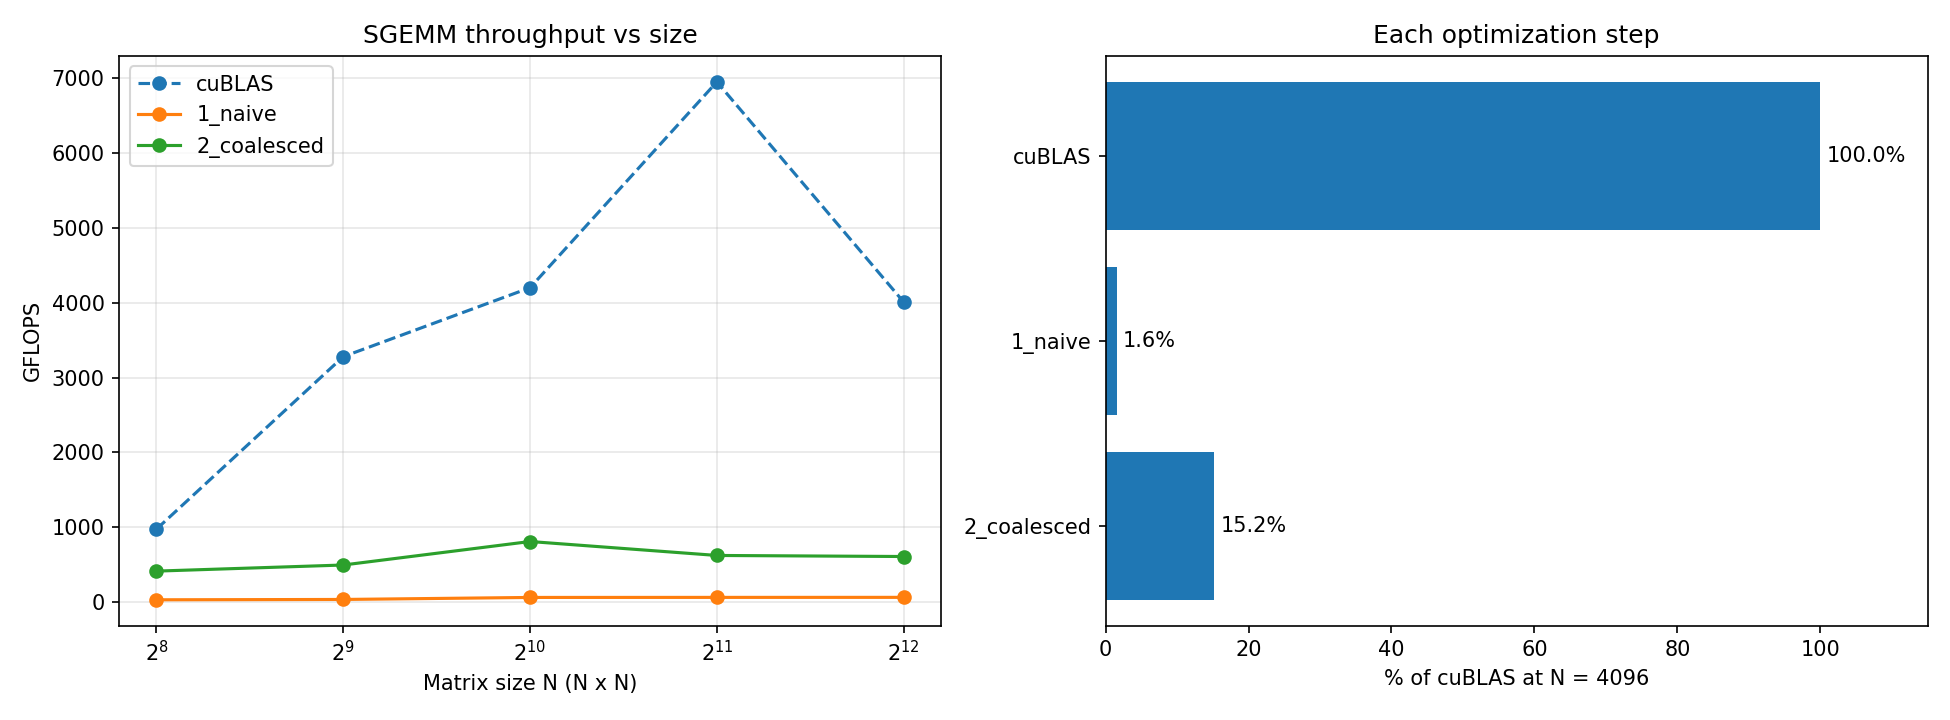

The table this chart was drawn from, first rows:
kernel, N, ms, gflops, pct_cublas
cuBLAS, 256, 0.0345, 973.7, 100.0
1_naive, 256, 1.135, 29.56, 3.04
2_coalesced, 256, 0.0813, 412.9, 42.40
cuBLAS, 512, 0.0819, 3279, 100.0
1_naive, 512, 7.906, 33.95, 1.04
2_coalesced, 512, 0.5430, 494.4, 15.08
cuBLAS, 1024, 0.5112, 4201, 100.0
1_naive, 1024, 35.28, 60.87, 1.45
2_coalesced, 1024, 2.656, 808.5, 19.25
cuBLAS, 2048, 2.471, 6952, 100.0
1_naive, 2048, 278.8, 61.63, 0.89
2_coalesced, 2048, 27.61, 622.1, 8.95
cuBLAS, 4096, 34.27, 4010, 100.0
1_naive, 4096, 2215, 62.04, 1.55
2_coalesced, 4096, 226, 608.1, 15.16
